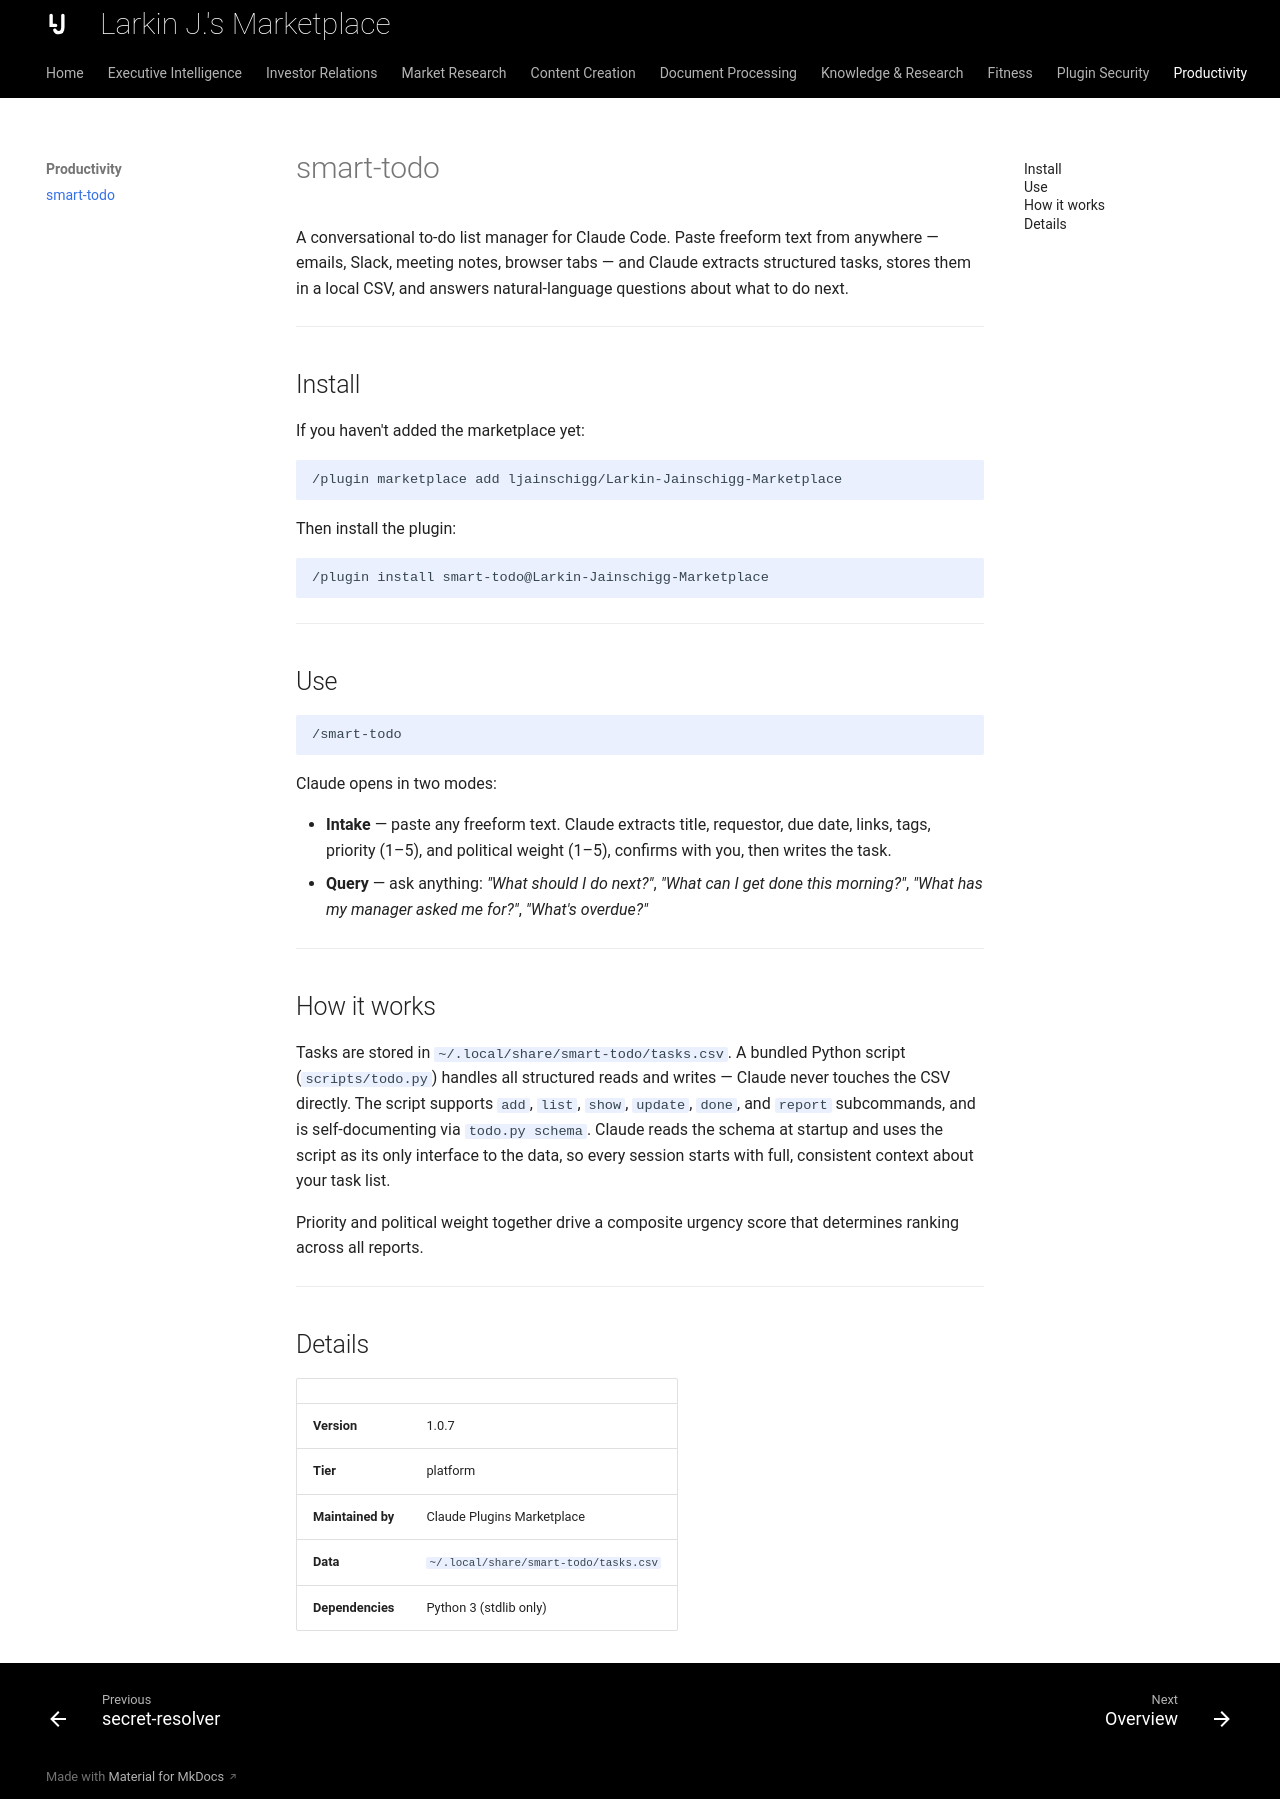

repository: ljainschigg/Larkin-Jainschigg-Marketplace · page: skills/smart-todo/index.html · generator: mkdocs

---
description: "A to-do list you talk to. Paste in messy notes to capture tasks, then ask what you should work on next."
---

# smart-todo

A conversational to-do list manager for Claude Code. Paste freeform text from anywhere — emails, Slack, meeting notes, browser tabs — and Claude extracts structured tasks, stores them in a local CSV, and answers natural-language questions about what to do next.

---

## Install

If you haven't added the marketplace yet:

```
/plugin marketplace add ljainschigg/Larkin-Jainschigg-Marketplace
```

Then install the plugin:

```
/plugin install smart-todo@Larkin-Jainschigg-Marketplace
```

---

## Use

```
/smart-todo
```

Claude opens in two modes:

- **Intake** — paste any freeform text. Claude extracts title, requestor, due date, links, tags, priority (1–5), and political weight (1–5), confirms with you, then writes the task.
- **Query** — ask anything: *"What should I do next?"*, *"What can I get done this morning?"*, *"What has my manager asked me for?"*, *"What's overdue?"*

---

## How it works

Tasks are stored in `~/.local/share/smart-todo/tasks.csv`. A bundled Python script (`scripts/todo.py`) handles all structured reads and writes — Claude never touches the CSV directly. The script supports `add`, `list`, `show`, `update`, `done`, and `report` subcommands, and is self-documenting via `todo.py schema`. Claude reads the schema at startup and uses the script as its only interface to the data, so every session starts with full, consistent context about your task list.

Priority and political weight together drive a composite urgency score that determines ranking across all reports.

---

## Details

| | |
|---|---|
| **Version** | 1.0.7 |
| **Tier** | platform |
| **Maintained by** | Claude Plugins Marketplace |
| **Data** | `~/.local/share/smart-todo/tasks.csv` |
| **Dependencies** | Python 3 (stdlib only) |
